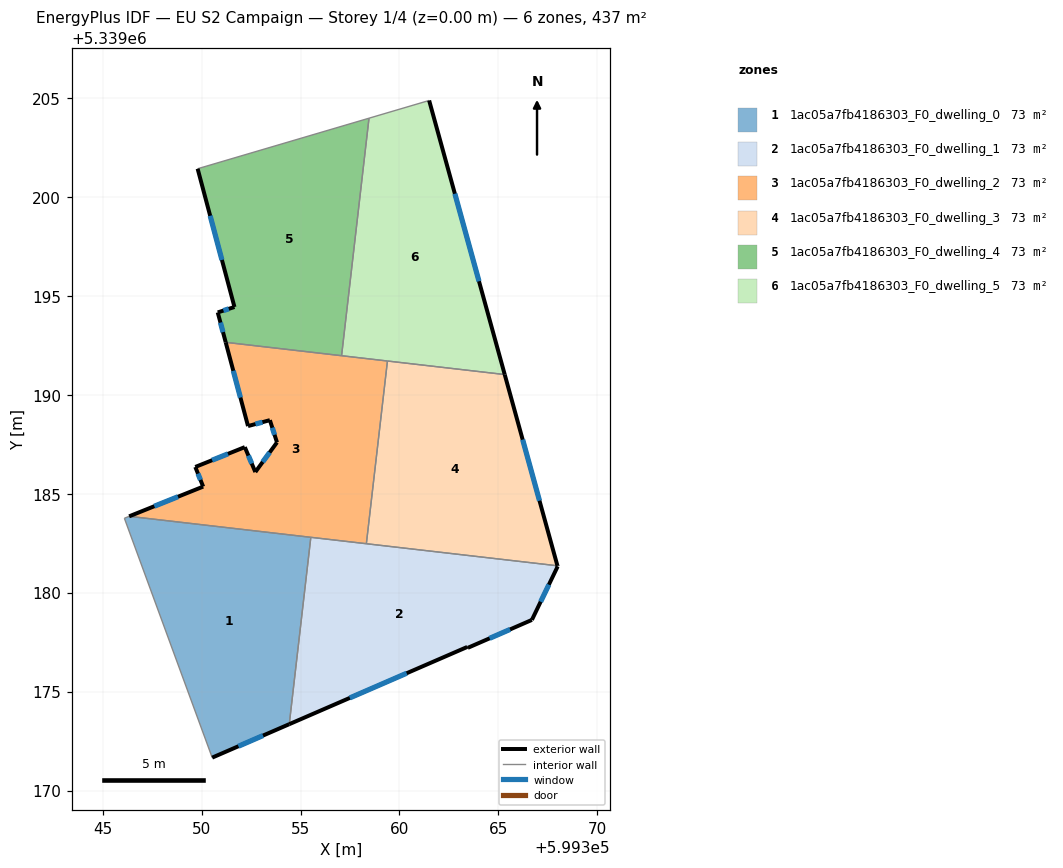
=== STOREY PLAN SPEC (per zone: floor XY polygon, exterior-wall plan segments, windows/doors) ===
zone 1: 1ac05a7fb4186303_F0_dwelling_0  (72.9 m²)
  floor: (599355.52, 5339182.80) (599354.43, 5339173.35) (599350.54, 5339171.66) (599346.10, 5339183.76) (599346.34, 5339183.86)
  exterior wall: (599350.54, 5339171.66) – (599354.43, 5339173.35)  [4.2 m]
    window: (599351.86, 5339172.24) – (599353.11, 5339172.78)  [1.3 m²]
  interior walls: 4
zone 2: 1ac05a7fb4186303_F0_dwelling_1  (72.9 m²)
  floor: (599367.98, 5339181.36) (599367.99, 5339181.32) (599366.69, 5339178.62) (599363.45, 5339177.21) (599363.43, 5339177.25) (599354.43, 5339173.35) (599355.52, 5339182.80)
  exterior wall: (599367.99, 5339181.32) – (599367.98, 5339181.36)  [0.0 m]
  exterior wall: (599366.69, 5339178.62) – (599367.99, 5339181.32)  [3.0 m]
    window: (599367.13, 5339179.54) – (599367.55, 5339180.40)  [0.9 m²]
  exterior wall: (599363.45, 5339177.21) – (599366.69, 5339178.62)  [3.5 m]
    window: (599364.56, 5339177.69) – (599365.59, 5339178.14)  [1.1 m²]
  exterior wall: (599363.43, 5339177.25) – (599363.45, 5339177.21)  [0.1 m]
  exterior wall: (599354.43, 5339173.35) – (599363.43, 5339177.25)  [9.8 m]
    window: (599357.49, 5339174.68) – (599360.36, 5339175.93)  [3.0 m²]
  interior walls: 3
zone 3: 1ac05a7fb4186303_F0_dwelling_2  (72.9 m²)
  floor: (599359.39, 5339191.71) (599358.33, 5339182.47) (599346.34, 5339183.86) (599350.08, 5339185.36) (599349.68, 5339186.35) (599352.19, 5339187.35) (599352.72, 5339186.09) (599353.81, 5339187.59) (599353.45, 5339188.72) (599352.35, 5339188.42) (599351.22, 5339192.65)
  exterior wall: (599353.81, 5339187.59) – (599352.72, 5339186.09)  [1.9 m]
    window: (599353.44, 5339187.08) – (599353.09, 5339186.60)  [0.6 m²]
  exterior wall: (599353.45, 5339188.72) – (599353.81, 5339187.59)  [1.2 m]
    window: (599353.57, 5339188.33) – (599353.69, 5339187.98)  [0.4 m²]
  exterior wall: (599352.35, 5339188.42) – (599353.45, 5339188.72)  [1.1 m]
    window: (599352.72, 5339188.52) – (599353.08, 5339188.61)  [0.4 m²]
  exterior wall: (599351.22, 5339192.65) – (599352.35, 5339188.42)  [4.4 m]
    window: (599351.60, 5339191.21) – (599351.96, 5339189.86)  [1.3 m²]
  exterior wall: (599350.08, 5339185.36) – (599346.34, 5339183.86)  [4.0 m]
    window: (599348.81, 5339184.85) – (599347.61, 5339184.37)  [1.2 m²]
  exterior wall: (599349.68, 5339186.35) – (599350.08, 5339185.36)  [1.1 m]
    window: (599349.82, 5339186.01) – (599349.94, 5339185.70)  [0.3 m²]
  exterior wall: (599352.19, 5339187.35) – (599349.68, 5339186.35)  [2.7 m]
    window: (599351.33, 5339187.01) – (599350.53, 5339186.69)  [0.8 m²]
  exterior wall: (599352.72, 5339186.09) – (599352.19, 5339187.35)  [1.4 m]
    window: (599352.54, 5339186.52) – (599352.37, 5339186.93)  [0.4 m²]
  interior walls: 5
zone 4: 1ac05a7fb4186303_F0_dwelling_3  (72.9 m²)
  floor: (599365.32, 5339191.02) (599367.98, 5339181.36) (599358.33, 5339182.47) (599359.39, 5339191.71)
  exterior wall: (599367.98, 5339181.36) – (599365.32, 5339191.02)  [10.0 m]
    window: (599367.08, 5339184.65) – (599366.23, 5339187.73)  [3.1 m²]
  interior walls: 3
zone 5: 1ac05a7fb4186303_F0_dwelling_4  (72.9 m²)
  floor: (599358.46, 5339203.97) (599357.07, 5339191.97) (599351.22, 5339192.65) (599350.82, 5339194.16) (599351.66, 5339194.43) (599349.80, 5339201.42)
  exterior wall: (599350.82, 5339194.16) – (599351.22, 5339192.65)  [1.6 m]
    window: (599350.95, 5339193.65) – (599351.08, 5339193.16)  [0.5 m²]
  exterior wall: (599351.66, 5339194.43) – (599350.82, 5339194.16)  [0.9 m]
    window: (599351.37, 5339194.34) – (599351.10, 5339194.25)  [0.3 m²]
  exterior wall: (599349.80, 5339201.42) – (599351.66, 5339194.43)  [7.2 m]
    window: (599350.43, 5339199.04) – (599351.03, 5339196.81)  [2.2 m²]
  interior walls: 3
zone 6: 1ac05a7fb4186303_F0_dwelling_5  (72.9 m²)
  floor: (599361.50, 5339204.87) (599365.32, 5339191.02) (599357.07, 5339191.97) (599358.46, 5339203.97)
  exterior wall: (599365.32, 5339191.02) – (599361.50, 5339204.87)  [14.4 m]
    window: (599364.02, 5339195.73) – (599362.80, 5339200.16)  [4.4 m²]
  interior walls: 4

=== DERIVED (storey summary) ===
Building: EU S2 Campaign
Storey: 1 of 4  (floor level z = 0.00 m)
Storey gross floor area: 437.3 m²
Zones on this storey: 6
  - 1ac05a7fb4186303_F0_dwelling_0: floor 72.9 m²; exterior wall 4.2 m (12.7 m²); 1 window(s) 1.3 m²; WWR 10.2%
  - 1ac05a7fb4186303_F0_dwelling_1: floor 72.9 m²; exterior wall 16.4 m (49.3 m²); 3 window(s) 5.0 m²; WWR 10.2%
  - 1ac05a7fb4186303_F0_dwelling_2: floor 72.9 m²; exterior wall 17.7 m (53.2 m²); 8 window(s) 5.4 m²; WWR 10.2%
  - 1ac05a7fb4186303_F0_dwelling_3: floor 72.9 m²; exterior wall 10.0 m (30.1 m²); 1 window(s) 3.1 m²; WWR 10.2%
  - 1ac05a7fb4186303_F0_dwelling_4: floor 72.9 m²; exterior wall 9.7 m (29.0 m²); 3 window(s) 3.0 m²; WWR 10.2%
  - 1ac05a7fb4186303_F0_dwelling_5: floor 72.9 m²; exterior wall 14.4 m (43.1 m²); 1 window(s) 4.4 m²; WWR 10.2%
Zone adjacency (shared interzone walls):
  - 1ac05a7fb4186303_F0_dwelling_0 ↔ 1ac05a7fb4186303_F0_dwelling_1
  - 1ac05a7fb4186303_F0_dwelling_0 ↔ 1ac05a7fb4186303_F0_dwelling_2
  - 1ac05a7fb4186303_F0_dwelling_1 ↔ 1ac05a7fb4186303_F0_dwelling_2
  - 1ac05a7fb4186303_F0_dwelling_1 ↔ 1ac05a7fb4186303_F0_dwelling_3
  - 1ac05a7fb4186303_F0_dwelling_2 ↔ 1ac05a7fb4186303_F0_dwelling_3
  - 1ac05a7fb4186303_F0_dwelling_2 ↔ 1ac05a7fb4186303_F0_dwelling_4
  - 1ac05a7fb4186303_F0_dwelling_2 ↔ 1ac05a7fb4186303_F0_dwelling_5
  - 1ac05a7fb4186303_F0_dwelling_3 ↔ 1ac05a7fb4186303_F0_dwelling_5
  - 1ac05a7fb4186303_F0_dwelling_4 ↔ 1ac05a7fb4186303_F0_dwelling_5